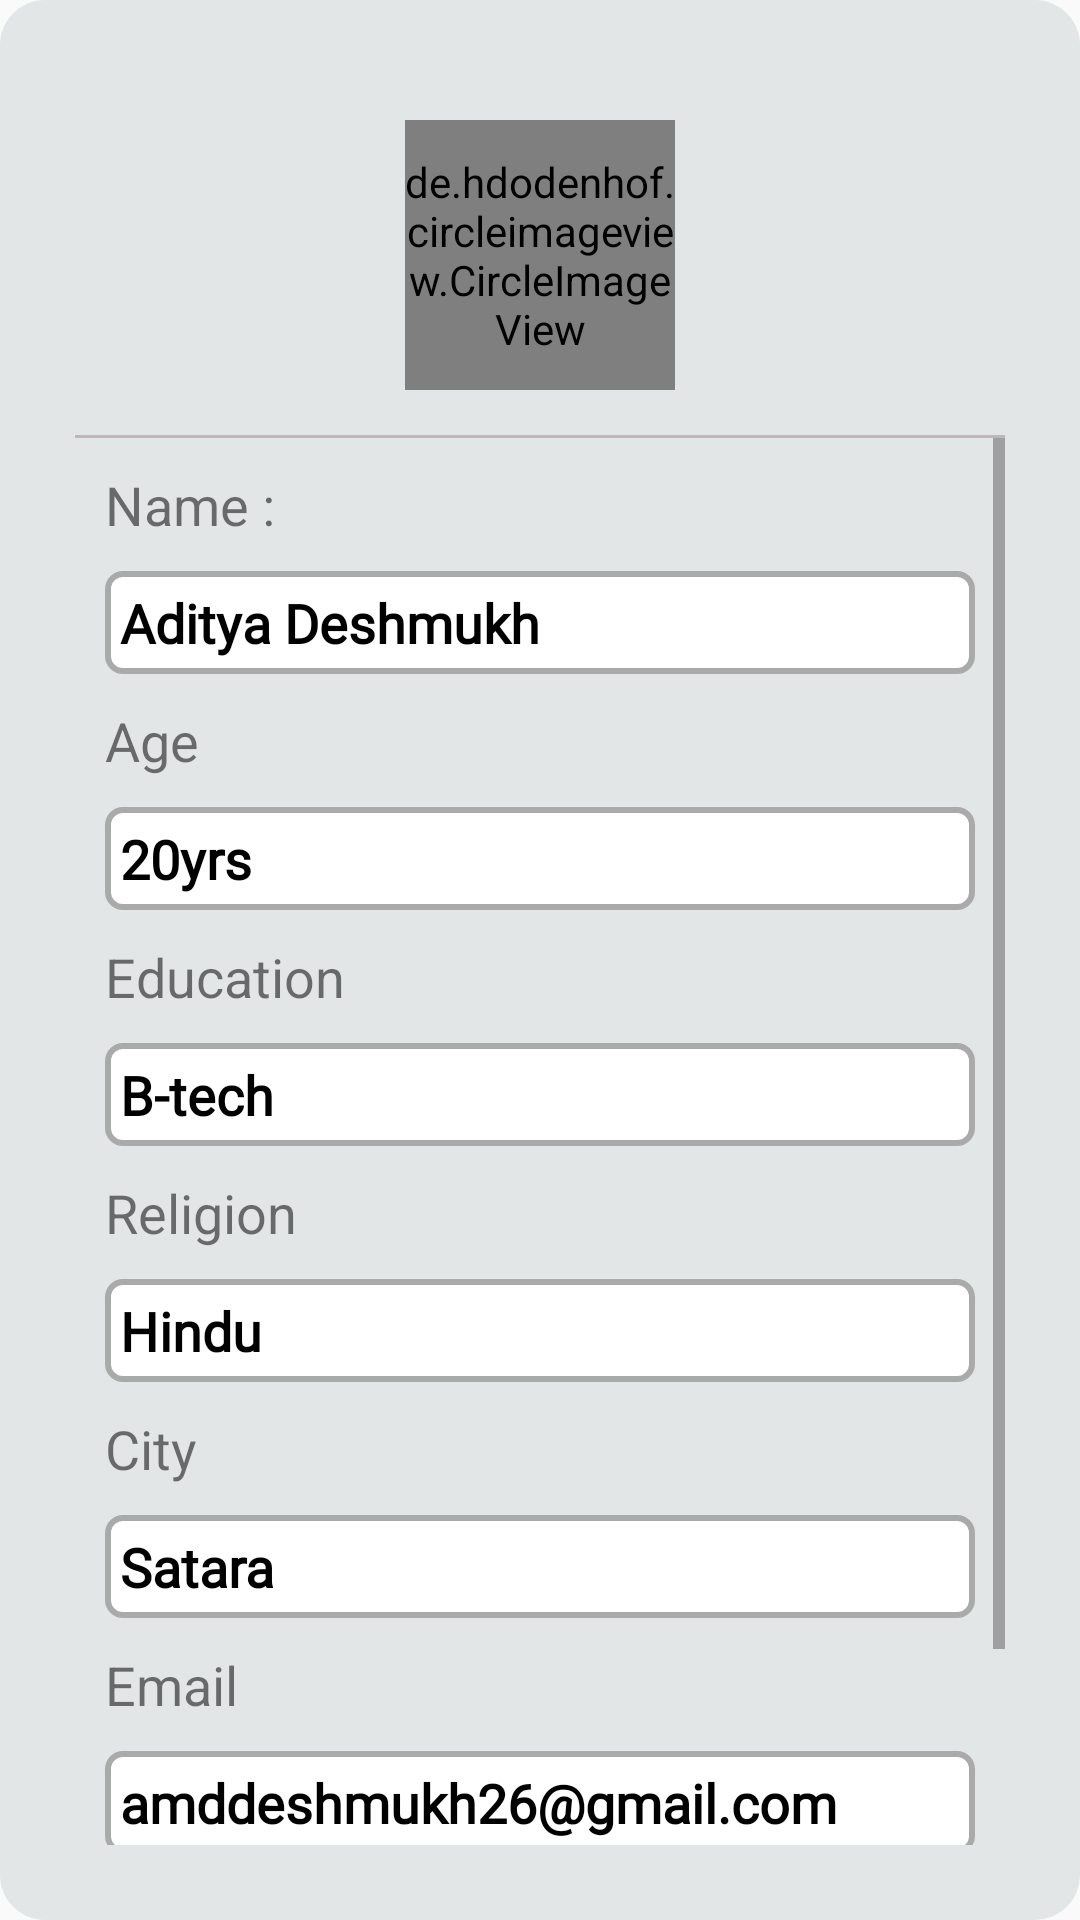

Here is an Android app screen rendered from its layout file. Give the layout XML and the strings, colors and styles it references.
<!-- AndroidManifest.xml: application theme Theme.Matrimony -->
<!-- res/layout/fragment_gallery.xml -->
<?xml version="1.0" encoding="utf-8"?>
<androidx.constraintlayout.widget.ConstraintLayout xmlns:android="http://schemas.android.com/apk/res/android"
    xmlns:app="http://schemas.android.com/apk/res-auto"
    xmlns:tools="http://schemas.android.com/tools"
    android:layout_width="match_parent"
    android:layout_height="match_parent"
    tools:context=".ui.gallery.GalleryFragment">

    <LinearLayout
        android:id="@+id/linearLayout2"
        android:layout_width="0dp"
        android:layout_height="0dp"
        android:orientation="vertical"
        app:layout_constraintBottom_toBottomOf="parent"
        app:layout_constraintEnd_toEndOf="parent"
        app:layout_constraintStart_toStartOf="parent"
        android:background="@drawable/nav_lin"
        app:layout_constraintTop_toTopOf="parent">

        <LinearLayout
            android:layout_width="match_parent"
            android:layout_height="match_parent"
            android:layout_margin="25dp"
            android:background="@drawable/nav_lin_2"
            android:gravity="center"
            android:orientation="vertical">

            <de.hdodenhof.circleimageview.CircleImageView
                android:id="@+id/profile_image"
                android:layout_width="90dp"
                android:layout_height="90dp"
                android:layout_margin="15dp"
                android:src="@drawable/mypic"
                app:civ_border_color="@color/black"
                app:civ_border_width="2dp" />

            <View
                android:id="@+id/v1"
                android:layout_width="wrap_content"
                android:layout_height="1dp"
                android:background="#BFB6B6" />

            <ScrollView
                android:layout_width="match_parent"
                android:layout_height="match_parent"
                tools:ignore="SpeakableTextPresentCheck">

                <LinearLayout
                    android:layout_width="match_parent"
                    android:layout_height="match_parent"
                    android:gravity="center"
                    android:orientation="vertical">

                    <LinearLayout
                        android:layout_width="match_parent"
                        android:layout_height="match_parent"
                        android:gravity="center"
                        android:orientation="vertical">

                        <TextView

                            android:layout_width="match_parent"
                            android:layout_height="wrap_content"

                            android:layout_marginStart="10dp"
                            android:layout_marginTop="10dp"
                            android:layout_marginEnd="10dp"
                            android:text="Name : "
                            android:textSize="18dp" />

                        <TextView

                            android:layout_width="match_parent"
                            android:layout_height="wrap_content"
                            android:layout_marginStart="10dp"
                            android:layout_marginTop="10dp"
                            android:layout_marginEnd="10dp"
                            android:background="@drawable/custom_input_2"
                            android:fontFamily="@font/signika"
                            android:padding="5dp"
                            android:text="Aditya Deshmukh "
                            android:textColor="@color/black"

                            android:textSize="18dp"
                            android:textStyle="bold" />

                        <TextView

                            android:layout_width="match_parent"
                            android:layout_height="wrap_content"

                            android:layout_marginStart="10dp"
                            android:layout_marginTop="10dp"
                            android:layout_marginEnd="10dp"
                            android:text="Age"
                            android:textSize="18dp" />

                        <TextView

                            android:layout_width="match_parent"
                            android:layout_height="wrap_content"
                            android:layout_marginStart="10dp"
                            android:layout_marginTop="10dp"
                            android:layout_marginEnd="10dp"
                            android:background="@drawable/custom_input_2"
                            android:fontFamily="@font/signika"
                            android:padding="5dp"
                            android:text="20yrs"
                            android:textColor="@color/black"
                            android:textSize="18dp"
                            android:textStyle="bold" />


                        <TextView

                            android:layout_width="match_parent"
                            android:layout_height="wrap_content"

                            android:layout_marginStart="10dp"
                            android:layout_marginTop="10dp"
                            android:layout_marginEnd="10dp"
                            android:text="Education"
                            android:textSize="18dp" />

                        <TextView

                            android:layout_width="match_parent"
                            android:layout_height="wrap_content"
                            android:layout_marginStart="10dp"
                            android:layout_marginTop="10dp"
                            android:layout_marginEnd="10dp"
                            android:background="@drawable/custom_input_2"
                            android:fontFamily="@font/signika"
                            android:padding="5dp"
                            android:text="B-tech"

                            android:textColor="@color/black"
                            android:textSize="18dp"
                            android:textStyle="bold" />

                        <TextView

                            android:layout_width="match_parent"
                            android:layout_height="wrap_content"

                            android:layout_marginStart="10dp"
                            android:layout_marginTop="10dp"
                            android:layout_marginEnd="10dp"
                            android:text="Religion"
                            android:textSize="18dp" />

                        <TextView

                            android:layout_width="match_parent"
                            android:layout_height="wrap_content"
                            android:layout_marginStart="10dp"
                            android:layout_marginTop="10dp"
                            android:layout_marginEnd="10dp"
                            android:background="@drawable/custom_input_2"
                            android:fontFamily="@font/signika"
                            android:padding="5dp"
                            android:text="Hindu"
                            android:textColor="@color/black"
                            android:textSize="18dp"
                            android:textStyle="bold" />

                        <TextView

                            android:layout_width="match_parent"
                            android:layout_height="wrap_content"

                            android:layout_marginStart="10dp"
                            android:layout_marginTop="10dp"
                            android:layout_marginEnd="10dp"
                            android:text="City"
                            android:textSize="18dp" />

                        <TextView

                            android:layout_width="match_parent"
                            android:layout_height="wrap_content"
                            android:layout_marginStart="10dp"
                            android:layout_marginTop="10dp"
                            android:layout_marginEnd="10dp"
                            android:background="@drawable/custom_input_2"
                            android:fontFamily="@font/signika"
                            android:padding="5dp"
                            android:text="Satara"
                            android:textColor="@color/black"
                            android:textSize="18dp"
                            android:textStyle="bold" />

                        <TextView

                            android:layout_width="match_parent"
                            android:layout_height="wrap_content"

                            android:layout_marginStart="10dp"
                            android:layout_marginTop="10dp"
                            android:layout_marginEnd="10dp"
                            android:text="Email"
                            android:textSize="18dp" />

                        <TextView

                            android:layout_width="match_parent"
                            android:layout_height="wrap_content"
                            android:layout_marginStart="10dp"
                            android:layout_marginTop="10dp"
                            android:layout_marginEnd="10dp"
                            android:background="@drawable/custom_input_2"
                            android:fontFamily="@font/signika"
                            android:padding="5dp"
                            android:text="amddeshmukh26@gmail.com"
                            android:textColor="@color/black"
                            android:textSize="18dp"
                            android:textStyle="bold" />

                        <Button
                            android:id="@+id/edit_btn"
                            android:layout_width="300dp"
                            android:layout_height="wrap_content"
                            android:layout_marginTop="10dp"
                            android:layout_marginBottom="15dp"
                            android:background="@drawable/custom_btn"
                            android:onClick="onedit"
                            android:text="EDIT PROFILE"
                            android:textColor="@color/white" />


                    </LinearLayout>

                </LinearLayout>
            </ScrollView>


        </LinearLayout>
    </LinearLayout>
</androidx.constraintlayout.widget.ConstraintLayout>
<!-- resources referenced by this layout -->
<resources>
  <color name="black">#FF000000</color>
  <color name="white">#ffffffff</color>
  <!-- drawable custom_btn (drawable) -->
  <?xml version="1.0" encoding="utf-8"?>
  <shape android:shape="rectangle" xmlns:android="http://schemas.android.com/apk/res/android">
  
          <corners android:radius="10dp"/>
          <solid android:color="@color/DarkRed"/>
  
  
  </shape>
  <!-- drawable custom_input_2 (drawable) -->
  <?xml version="1.0" encoding="utf-8"?>
  <selector xmlns:android="http://schemas.android.com/apk/res/android">
  
  
  
  
  
  
  
  
  
      <item android:state_enabled="true">
          <shape android:shape="rectangle">
              <solid android:color="@color/white"/>
              <corners android:radius="5dp"/>
              <stroke android:color="@android:color/darker_gray" android:width="2dp"/>
          </shape>
      </item>
  
  
  </selector>
  <!-- drawable mypic: jpg bitmap (drawable-v24, 633245 bytes) -->
  <!-- drawable nav_lin (drawable) -->
  <?xml version="1.0" encoding="utf-8"?>
  <shape android:shape="rectangle" xmlns:android="http://schemas.android.com/apk/res/android">
          <corners android:radius="15dp"/>
          <solid android:color="#E3E6E7"/>
  
  </shape>
  <style name="Theme.Matrimony" parent="Theme.AppCompat.DayNight.DarkActionBar">
          
          <item name="colorPrimary">@color/purple_500</item>
          <item name="colorPrimaryVariant">@color/purple_700</item>
          <item name="colorOnPrimary">@color/white</item>
          
          <item name="colorSecondary">@color/teal_200</item>
          <item name="colorSecondaryVariant">@color/teal_700</item>
          <item name="colorOnSecondary">@color/black</item>
          
          <item name="android:statusBarColor">@color/black</item>
          
      </style>
  <color name="DarkRed">#C0392B</color>
  <color name="purple_500">#EEE2E1</color>
  <color name="purple_700">#FF3700B3</color>
  <color name="teal_200">#FF03DAC5</color>
  <color name="teal_700">#FF018786</color>
</resources>
